Dataset: processed (GitHub, kiran198910/mlops_binary_image_classifications). Classes: cats, dogs.

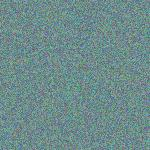
Label: cats

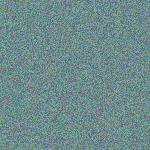
Label: cats

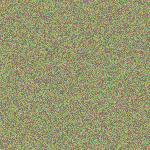
Label: dogs

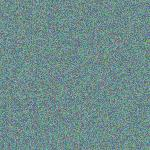
Label: cats

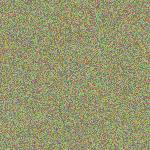
Label: dogs

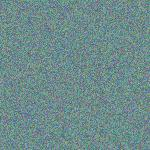
Label: cats
